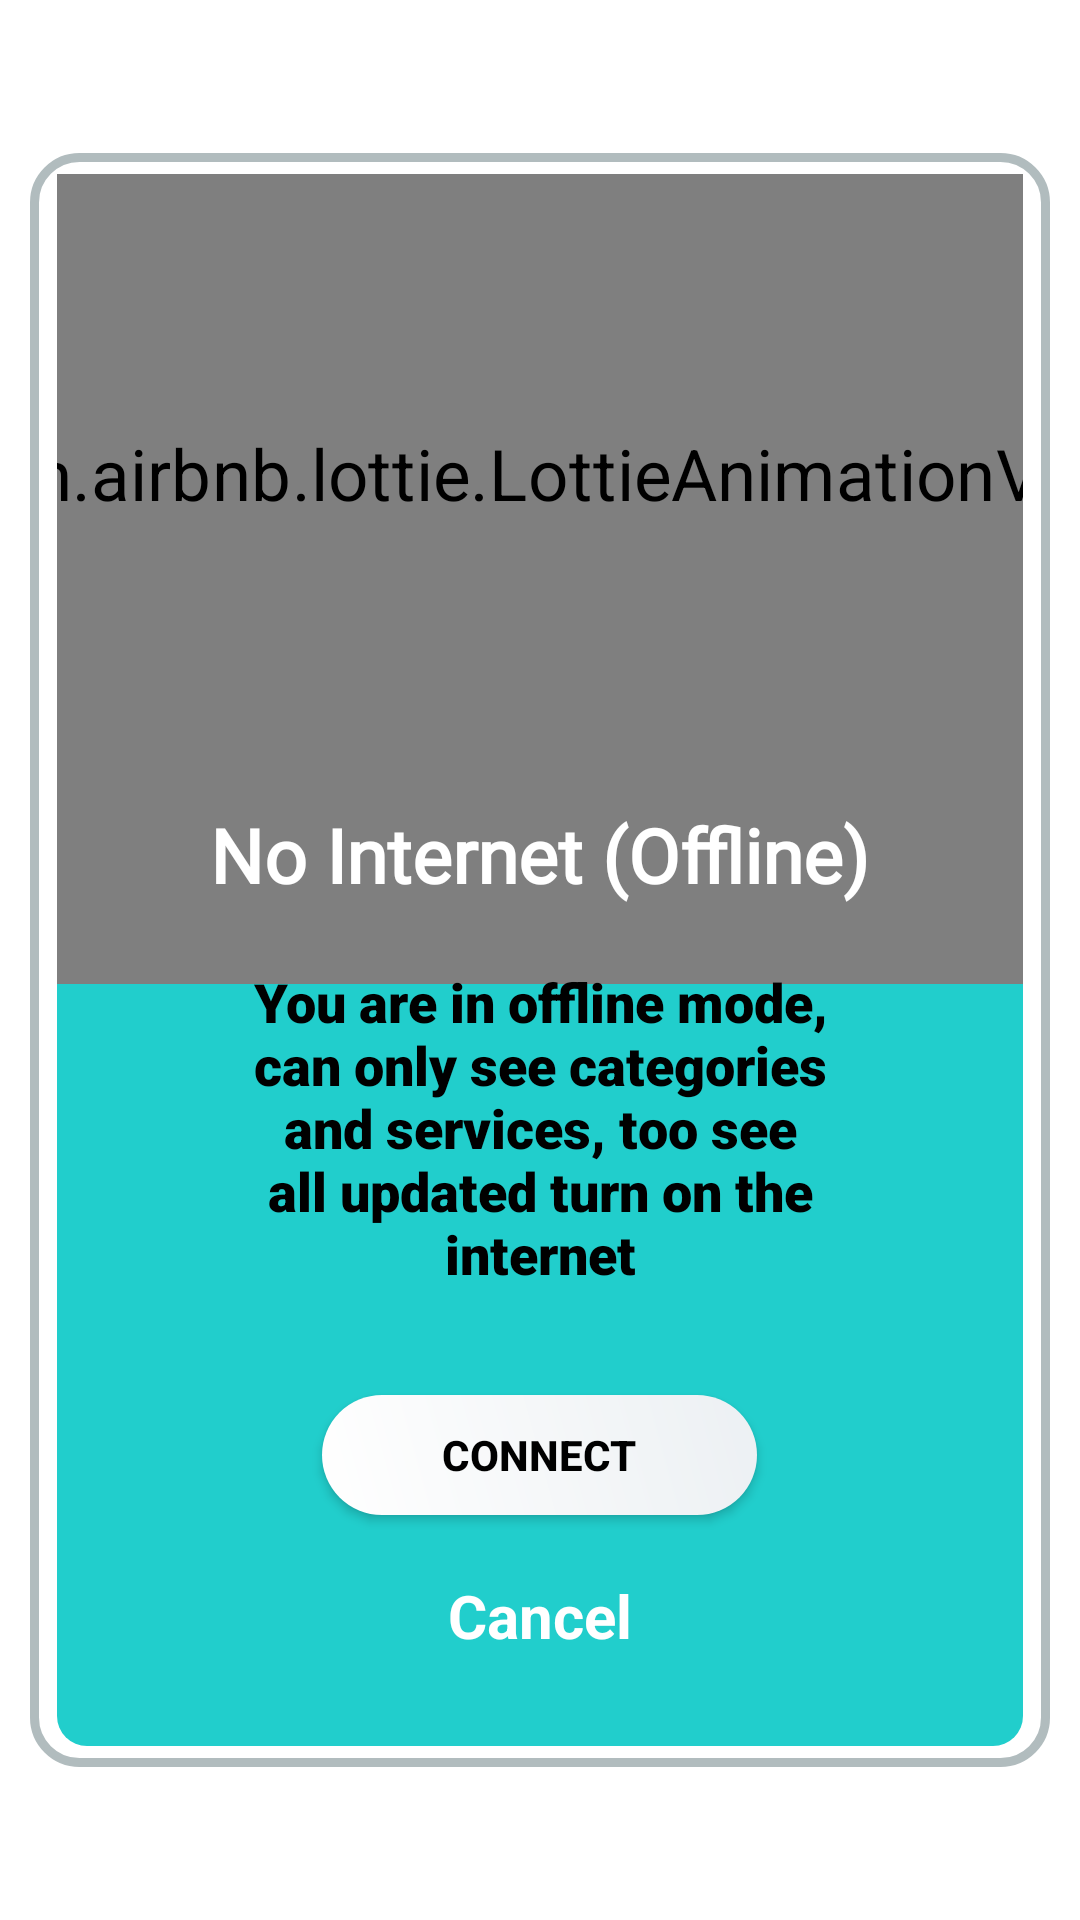

Produce the Android XML layout that renders to this screen, including the resource entries it uses.
<!-- AndroidManifest.xml: application theme Theme.Jobby_Oficial -->
<!-- res/layout/dialog_warnning.xml -->
<?xml version="1.0" encoding="utf-8"?>
<LinearLayout xmlns:android="http://schemas.android.com/apk/res/android"
    xmlns:app="http://schemas.android.com/apk/res-auto"
    android:id="@+id/warnning_dialog"
    android:layout_width="match_parent"
    android:layout_height="match_parent"
    android:gravity="center"
    android:orientation="vertical"
    android:padding="10dp">

    <LinearLayout
        android:layout_width="match_parent"
        android:layout_height="wrap_content"
        android:gravity="center"
        android:orientation="vertical"
        android:background="@drawable/layout_bg"
        android:padding="7dp">

        <LinearLayout
            android:layout_width="match_parent"
            android:layout_height="wrap_content"
            android:layout_gravity="center"
            android:background="@drawable/dialog_background"
            android:gravity="center"
            android:orientation="vertical"
            android:layout_marginLeft="2dp"
            android:layout_marginRight="2dp">

            <com.airbnb.lottie.LottieAnimationView
                android:id="@+id/lav_warnning"
                android:layout_width="match_parent"
                android:layout_height="200dp"
                android:layout_gravity="center"
                android:scaleX="1.7"
                android:scaleY="1.7"
                app:lottie_autoPlay="true"
                app:lottie_loop="true"
                app:lottie_rawRes="@raw/animation_32" />

            <TextView
                android:layout_width="wrap_content"
                android:layout_height="wrap_content"
                android:layout_marginTop="10dp"
                android:text="No Internet (Offline)"
                android:textColor="@color/white"
                android:textSize="25dp"
                android:textStyle="bold"
                android:fontFamily="@font/muli_black"/>

            <TextView
                android:layout_width="match_parent"
                android:layout_height="wrap_content"
                android:layout_gravity="center"
                android:layout_marginTop="20dp"
                android:fontFamily="sans-serif-black"
                android:gravity="center"
                android:paddingLeft="60dp"
                android:paddingRight="60dp"
                android:text="You are in offline mode, can only see categories and services, too see all updated turn on the internet"
                android:textColor="@color/black"
                android:textSize="18dp"
                android:textStyle="bold" />

            <androidx.appcompat.widget.AppCompatButton
                android:id="@+id/btn_connect_warnning"
                android:layout_width="wrap_content"
                android:layout_height="40dp"
                android:layout_marginTop="35dp"
                android:background="@drawable/button_gradient_2"
                android:paddingLeft="40dp"
                android:paddingRight="40dp"
                android:elevation="8dp"
                android:text="Connect"
                android:textColor="@color/black"
                android:textStyle="bold"
                android:transitionName="tn_login"/>

            <TextView
                android:id="@+id/tv_cancel_warnning"
                android:layout_width="wrap_content"
                android:layout_height="wrap_content"
                android:layout_marginTop="20dp"
                android:layout_marginBottom="30dp"
                android:text="Cancel"
                android:textColor="@color/white"
                android:textSize="20dp"
                android:textStyle="bold"/>

        </LinearLayout>

    </LinearLayout>

</LinearLayout>
<!-- resources referenced by this layout -->
<resources>
  <color name="black">#FF000000</color>
  <color name="white">#FFFFFFFF</color>
  <!-- drawable button_gradient_2 (drawable) -->
  <?xml version="1.0" encoding="utf-8"?>
  <shape android:shape="rectangle" xmlns:android="http://schemas.android.com/apk/res/android">
      <corners android:radius="100dp"/>
      <gradient android:angle="45"
          android:startColor="@color/white"
          android:endColor="#ecf0f3"/>
  </shape>
  <!-- drawable dialog_background (drawable) -->
  <?xml version="1.0" encoding="utf-8"?>
  <shape xmlns:android="http://schemas.android.com/apk/res/android"
      android:shape="rectangle">
  
      <corners android:radius="10dp"/>
      <solid android:color="@color/splash_screen_background"/>
  
  </shape>
  <!-- drawable layout_bg (drawable) -->
  <?xml version="1.0" encoding="utf-8"?>
  <shape xmlns:android="http://schemas.android.com/apk/res/android">
      <solid android:color="#FFFFFF"/>
      <stroke android:width="3dp" android:color="#B1BCBE" />
      <corners android:radius="15dp"/>
      <padding android:left="0dp" android:top="0dp" android:right="0dp" android:bottom="0dp" />
  </shape>
  <style name="Theme.Jobby_Oficial" parent="Theme.MaterialComponents.DayNight.NoActionBar">
          <item name="android:windowNoTitle">true</item>
          <item name="android:windowFullscreen">true</item>
          
          <item name="colorPrimary">@color/purple_500</item>
          <item name="colorPrimaryVariant">@color/purple_700</item>
          <item name="colorOnPrimary">@color/white</item>
          
          <item name="colorSecondary">@color/teal_200</item>
          <item name="colorSecondaryVariant">@color/teal_700</item>
          <item name="colorOnSecondary">@color/black</item>
          
          <item name="android:statusBarColor" tools:targetApi="l">?attr/colorPrimaryVariant</item>
          
      </style>
  <color name="splash_screen_background">#21CECC</color>
  <color name="purple_500">#FF6200EE</color>
  <color name="purple_700">#FF3700B3</color>
  <color name="teal_200">#FF03DAC5</color>
  <color name="teal_700">#FF018786</color>
</resources>
